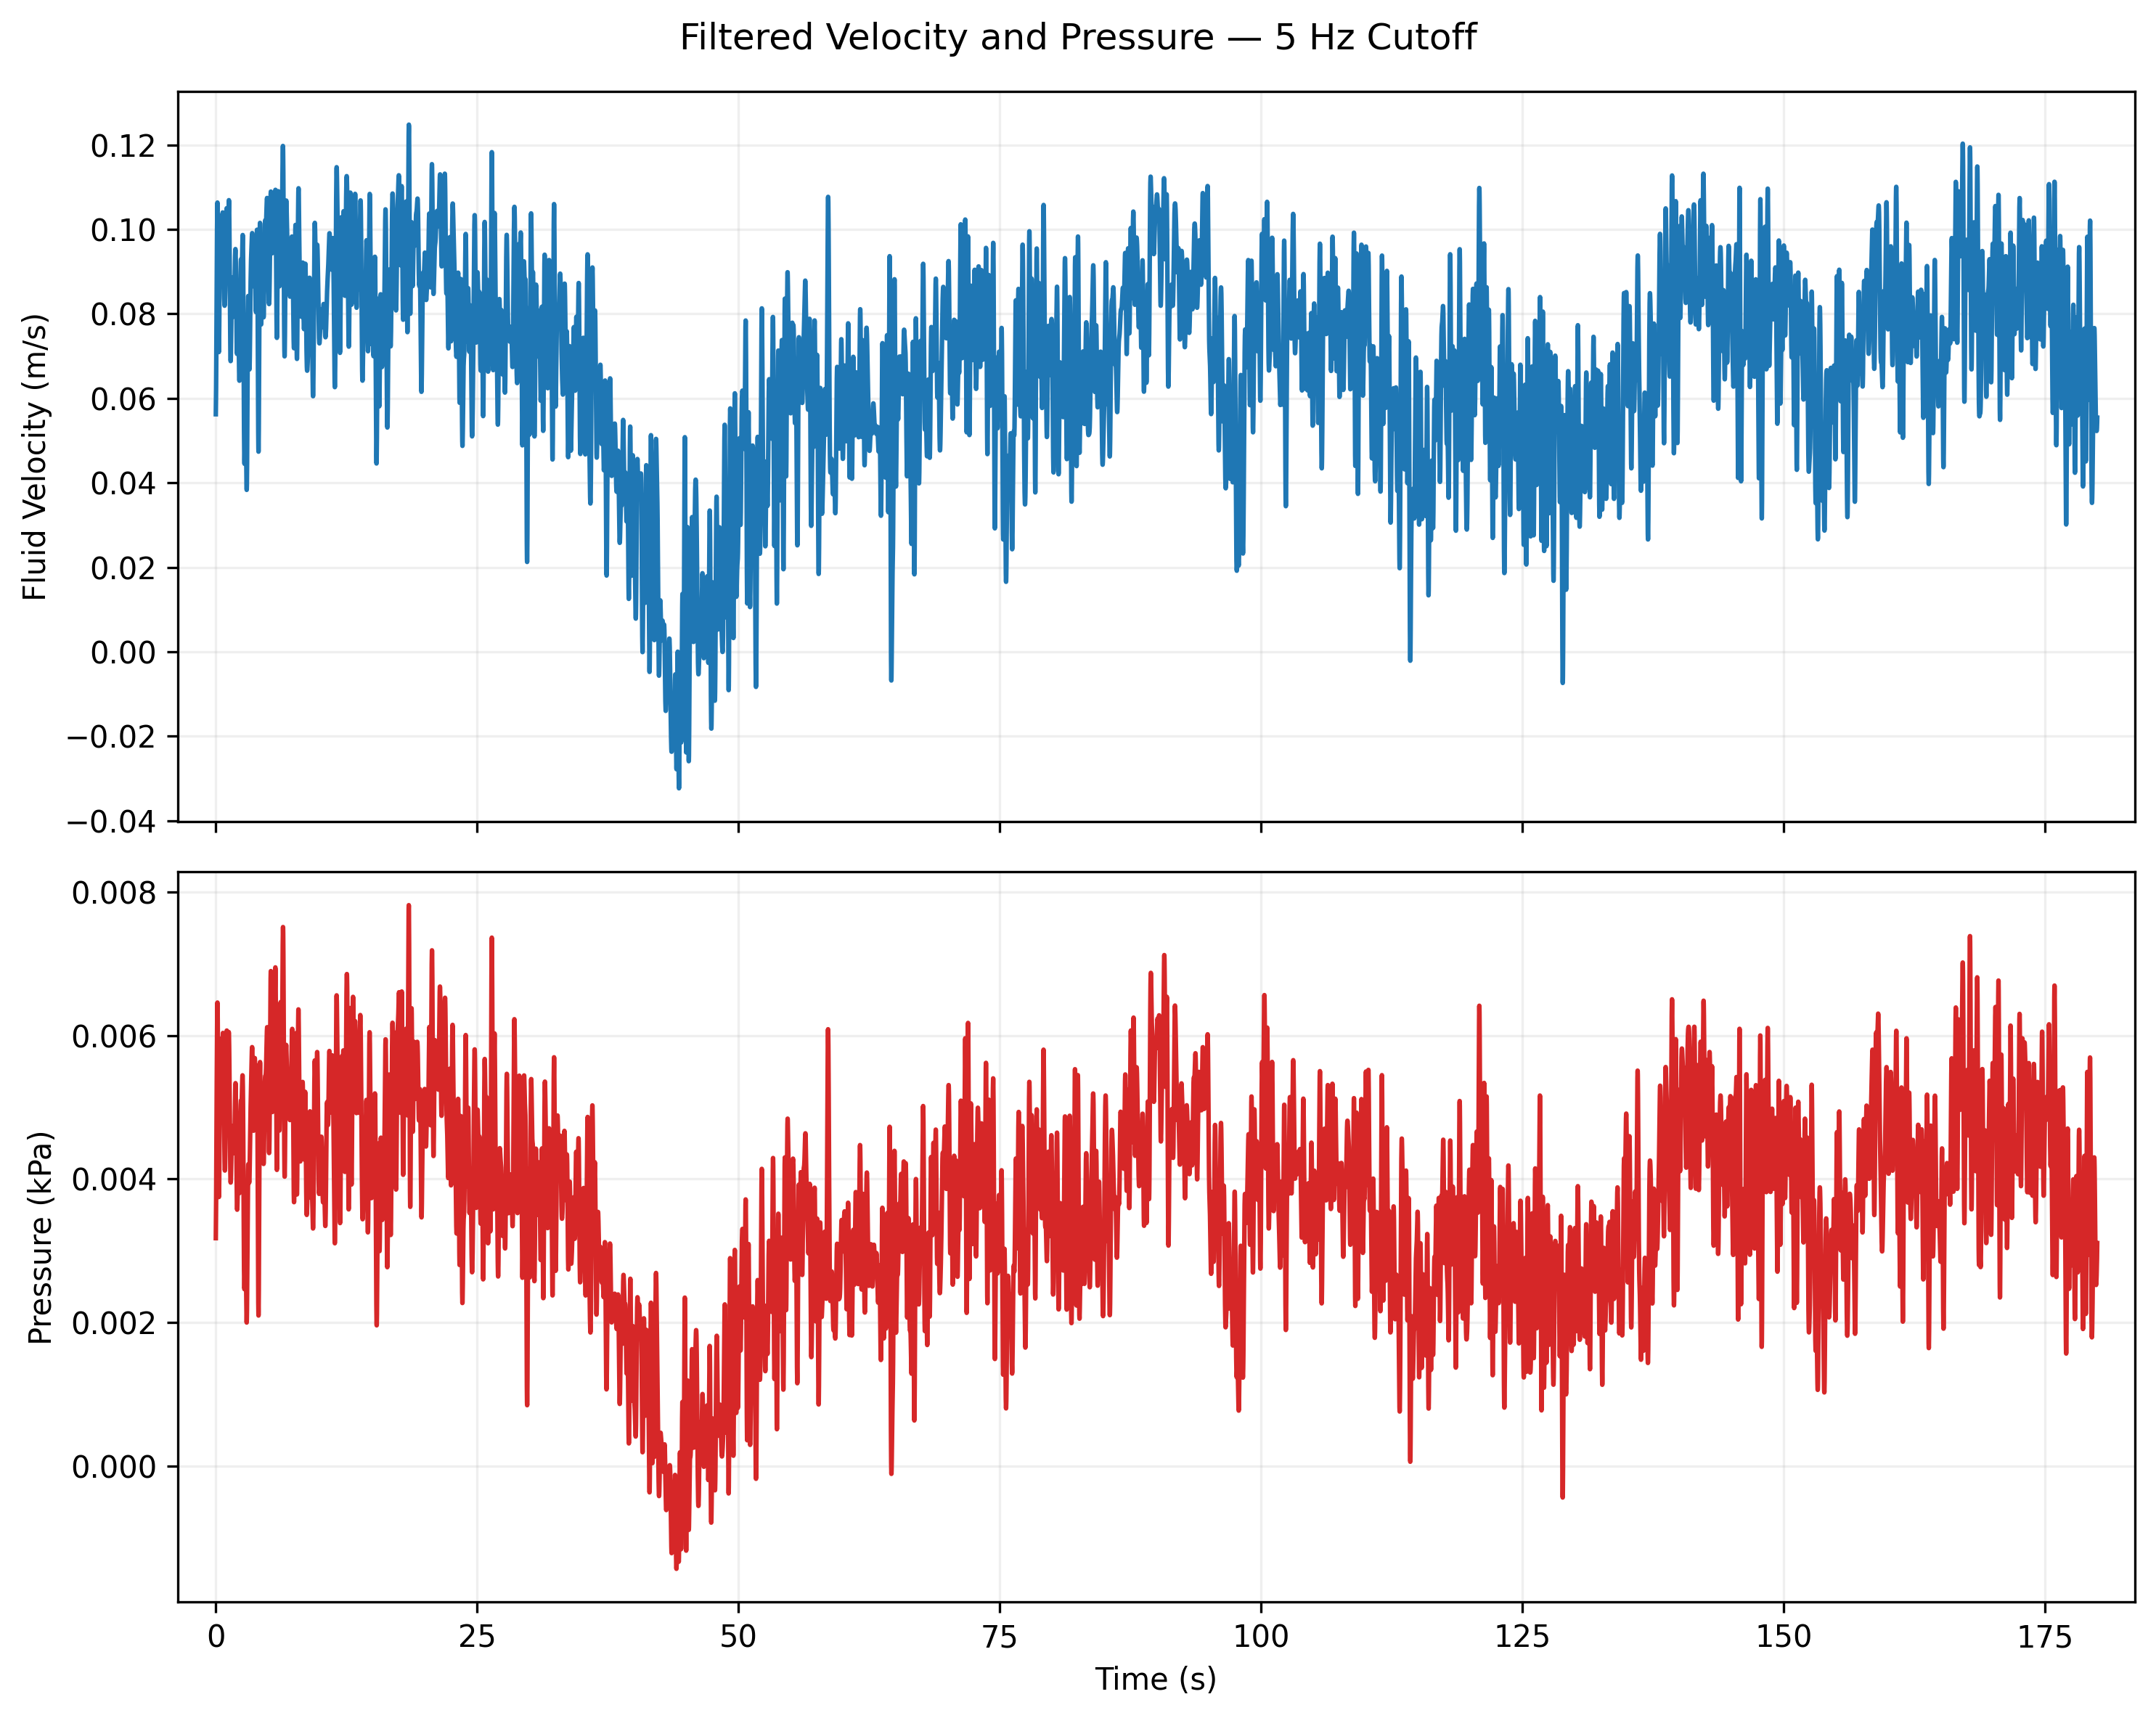

The data file committed next to this chart (first rows):
time_s, velocity_m_s, pressure_kpa
0.0, 0.103, 0.0053
0.005, 0.1192, 0.0071
0.01, 0.1623, 0.0132
0.016, 0.1092, 0.006
0.021, -0.0435, -0.0009
0.027, 0.0963, 0.0046
0.032, 0.1291, 0.0083
0.037, 0.0308, 0.0005
0.043, 0.0963, 0.0046
0.048, -0.0337, -0.0006
0.054, 0.1057, 0.0056
0.059, 0.0859, 0.0037
0.064, -0.0238, -0.0003
0.07, 0.1184, 0.007
0.075, 0.1135, 0.0064
0.08, -0.0477, -0.0011
0.086, 0.055, 0.0015
0.091, 0.1066, 0.0057
0.097, 0.1168, 0.0068
0.102, 0.1151, 0.0066
0.107, 0.1674, 0.014
0.113, 0.0992, 0.0049
0.118, 0.1306, 0.0085
0.124, 0.087, 0.0038
0.129, 0.0983, 0.0048
0.134, 0.1239, 0.0077
0.14, 0.1039, 0.0054
0.145, 0.0754, 0.0028
0.151, 0.1383, 0.0096
0.156, 0.1284, 0.0082
0.161, 0.139, 0.0097
0.167, -0.0584, -0.0017
0.172, 0.1239, 0.0077
0.178, 0.0848, 0.0036
0.183, 0.1495, 0.0112
0.188, 0.1143, 0.0065
0.194, 0.0892, 0.004
0.199, -0.0477, -0.0011
0.204, 0.1456, 0.0106
0.21, 0.1254, 0.0079
0.215, 0.1118, 0.0062
0.221, 0.087, 0.0038
0.226, 0.1066, 0.0057
0.231, 0.0943, 0.0045
0.237, 0.0515, 0.0013
0.242, 0.1101, 0.0061
0.248, 0.0963, 0.0046
0.253, 0.1284, 0.0082
0.258, 0.1184, 0.007
0.264, 0.0791, 0.0031
0.269, 0.1021, 0.0052
0.275, 0.0923, 0.0043
0.28, 0.1075, 0.0058
0.285, 0.0195, 0.0002
0.291, 0.0728, 0.0027
0.296, -0.0779, -0.003
0.302, -0.0741, -0.0027
0.307, 0.1168, 0.0068
0.312, 0.1246, 0.0078
0.318, 0.0992, 0.0049
... 33,318 more rows
